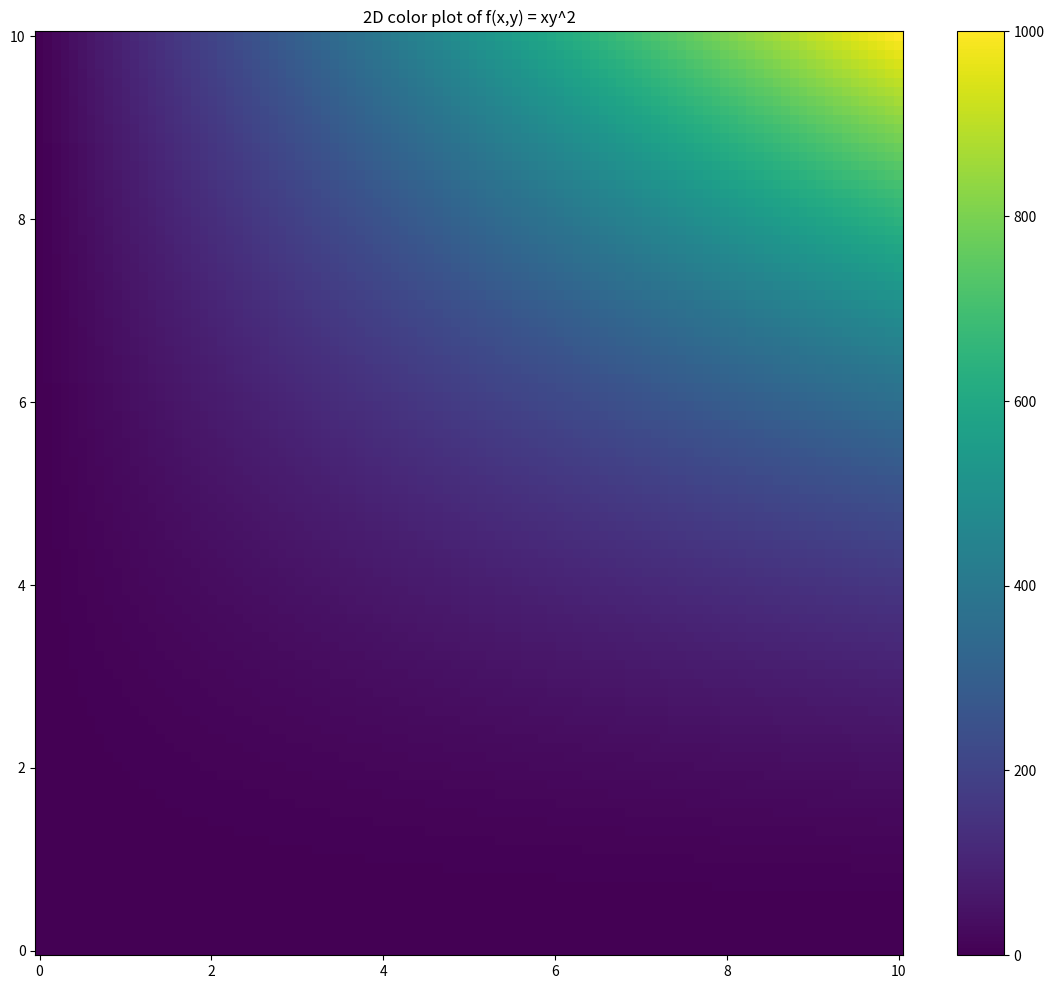
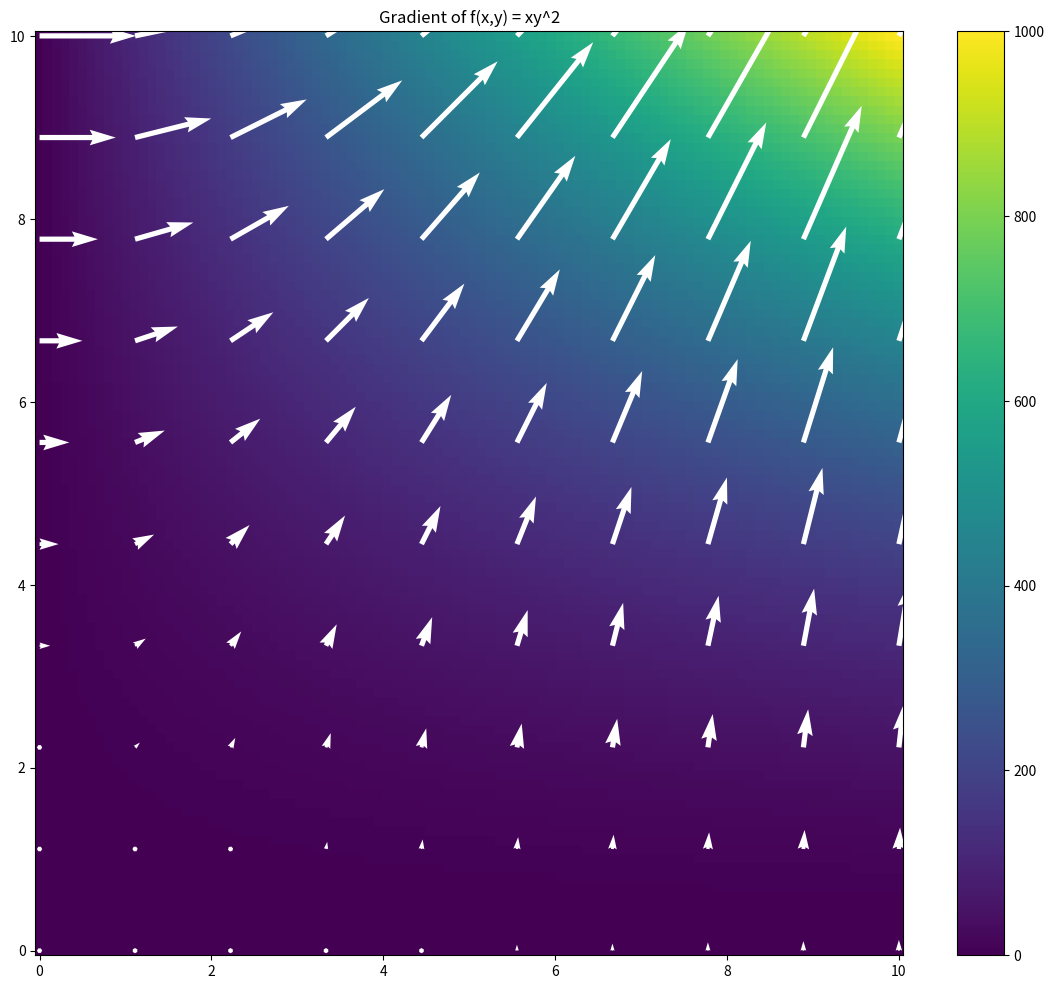
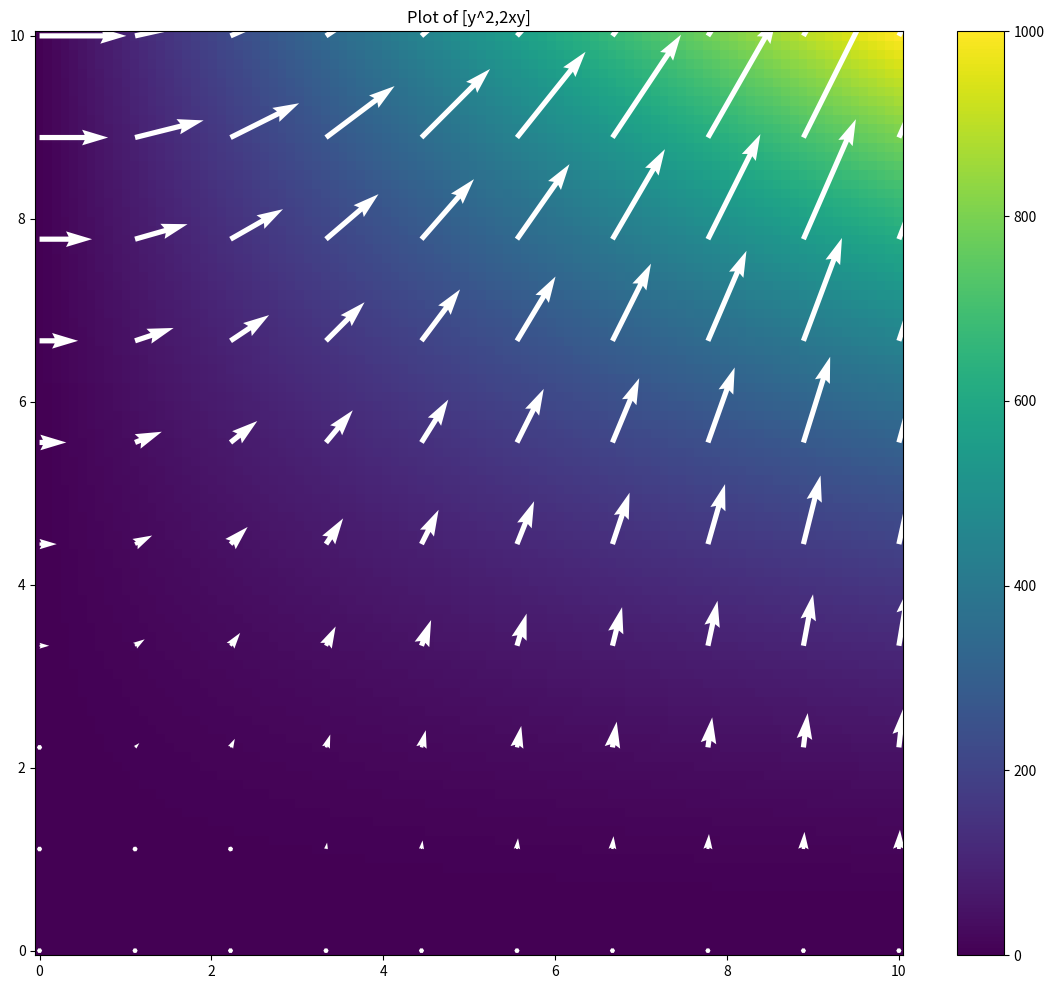

Python code for these plots, in order:
import sys
import numpy as np
import matplotlib
import matplotlib.pyplot as plt 

print('Python :{} '.format(sys.version))
print('Numpy :{} '.format(np.__version__))
print('Matplotlib :{}'.format(matplotlib.__version__))

# Generate 2D meshgrid
nx,ny = (100,100)

x=np.linspace(0,10,nx)
y=np.linspace(0,10,ny)

xv , yv = np.meshgrid(x,y)

#Define a function to plot
def f(x,y):
    return x *(y**2)

# calculate z value for each x,y
z =f(xv ,yv)

# Make a clor to display the chart
plt.figure(figsize=(14,12))
plt.pcolor(xv,yv,z)
plt.title('2D color plot of f(x,y) = xy^2')
plt.colorbar()
plt.show()

# Generate 2D mesh grid for the gradient
nx,ny =(10,10)
x=np.linspace(0,10,nx)
y=np.linspace(0,10,ny)
xg,yg = np.meshgrid(x,y)

#calculate the gradient of f(x,y)
Gy,Gx = np.gradient(f(xg,yg))

#Make a color plot to display the data
plt.figure(figsize=(14,12))
plt.pcolor(xv,yv,z)
plt.title('Gradient of f(x,y) = xy^2')
plt.colorbar()
plt.quiver(xg,yg,Gx,Gy,scale = 1000, color = 'w')
plt.show()

# Calculate the gradient of f(x,y) = xy^2
def ddx(x,y):
    return y ** 2

def ddy(x,y):
    return 2 * x * y

Gx=ddx(xg,yg)
Gy=ddy(xg,yg)

plt.figure(figsize=(14,12))
plt.pcolor(xv,yv,z)
plt.title('Plot of [y^2,2xy]')
plt.colorbar()
plt.quiver(xg,yg,Gx,Gy,scale = 1000, color = 'w')
plt.show()





